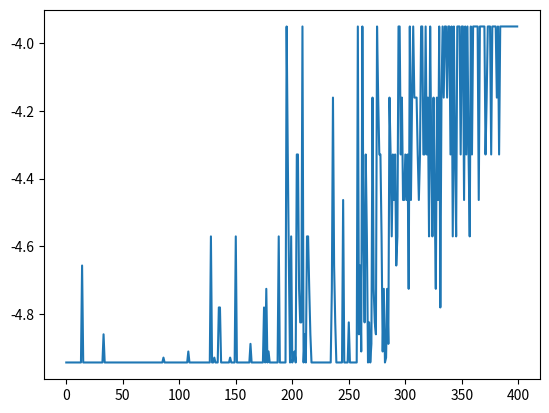

This chart was generated by the following Python code:
import numpy as np
from random import random, choice
import matplotlib.pyplot as plt

class RL:
    def __init__(self):
        self.gamma = 0.8    # discount factor
        self.epsilon = 0.99 # randomness
        self.lr = 0.1       # learning rate
        self.decay = 0.0025    # decay factor of randomness
        self.episodes = 400 # number of episodes
        self.episode = 0
        self.return_vals = []
        self.trajectory = []
        
        self.max_steps = 20
        self.state_action_values = []
        
        self.environment = [
            [0, 0, 0, 0, 0],
            [0, 0, 1, 0, 0],
            [0, 0, 1, 0, 2],
        ]
        self.state = [2,0]
        self.max_steps = 20
        self.ini_state_action_values()
        
        
    # initilizing the Q table with 0s
    def ini_state_action_values(self):
        for i in range(len(self.environment)):
            row = []
            for j in range(len(self.environment[0])):
                row.append([0, 0, 0, 0])
            self.state_action_values.append(row)
    
    # trajectory => [state, action. reward, next_state, return]
    # this function updates the return value inplace
    # using formula Gt = r_t + gamma*(r_t+1) + gamma^2*(r_t+2) + gamme^3*(r_t+3) ... 
    def gt(self, trajectory):
        
        # calculating the return value of last item
        trajectory[len(trajectory)-1]["return"] = trajectory[len(trajectory)-1]["reward"]

        # iterating backwards, eg if len is 10 then i = 9, 8, 7 .. 0
        for i in range(len(trajectory)-2, -1, -1):
            trajectory[i]["return"] = trajectory[i]["reward"] + self.gamma * trajectory[i+1]["return"]



    # updating the state action values (Q Table) based on the return valuse from the trajectory
    # 0+(-1-0)*0.1(lr)
    def update_state_action_value(self, trajectory):
        for t in trajectory:
            self.state_action_values[t["state"][0]][t["state"][1]][t["action"]] += self.lr*(t["return"]-self.state_action_values[t["state"][0]][t["state"][1]][t["action"]])


    # returns next_states, reward, done
    def act(self, action):
        y = self.state[0]
        x = self.state[1]

        # up
        if action == 0:
            if y > 0 and self.environment[y-1][x] != 1:
                if self.environment[y-1][x] == 2:
                    return [y-1, x], 0, True
                else:
                    return [y-1, x], -1, False
            else:
                return [y, x], -1, False
        
        # right
        elif action == 1:
            if x < len(self.environment[0])-1 and self.environment[y][x+1] != 1:
                if self.environment[y][x+1] == 2:
                    return [y, x+1], 0, True
                else:
                    return [y, x+1], -1, False
            else:
                return [y, x], -1, False

        # down
        elif action == 2:
            if y < len(self.environment)-1 and self.environment[y+1][x] != 1:
                if self.environment[y+1][x] == 2:
                    return [y+1, x], 0, True
                else:
                    return [y+1, x], -1, False
            else:
                return [y, x], -1, False

        # left
        elif action == 3:
            if x > 0 and self.environment[y][x-1] != 1:
                if self.environment[y][x-1] == 2:
                    return [y, x-1], 0, True
                else:
                    return [y, x-1], -1, False
            else:
                return [y, x], -1, False


    def run_episode(self):  
        if self.episode >= self.episodes:      
            return False
        step = 0
        done = False
        self.state = [2,0]
        trajectory = []
        print("Episode:", self.episode, "epsilon:", self.epsilon)
        
        while step < self.max_steps  and not done:
            action = np.argmax(self.state_action_values[self.state[0]][self.state[1]]).item()
            if random() < self.epsilon:                    
                action = choice([0, 1, 2, 3])
            new_state, reward, done = self.act(action)
            trajectory.append({"state": self.state, "action": action, "next_state":new_state, "reward": reward, "return": 0})
            self.state = new_state
            step += 1
        self.epsilon -= self.decay
        self.gt(trajectory)
        self.update_state_action_value(trajectory)
        self.return_vals.append(trajectory[0]["return"])
        self.episode += 1
        self.trajectory = trajectory
        return True

if __name__ == "__main__":
    rl = RL()
    ok = rl.run_episode()    
    while ok:
        ok  = rl.run_episode()

    plt.plot(rl.return_vals)
    plt.show()